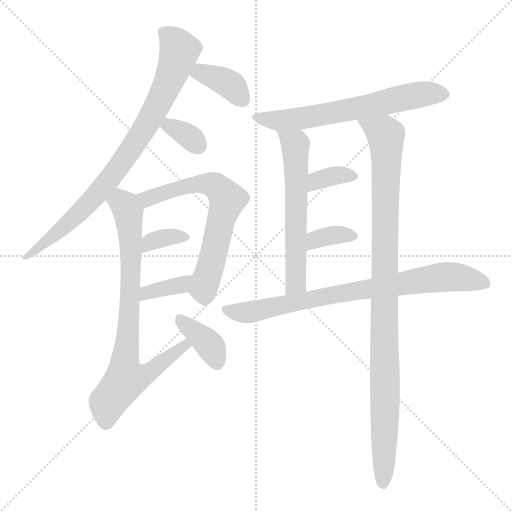
t = 0.00 s
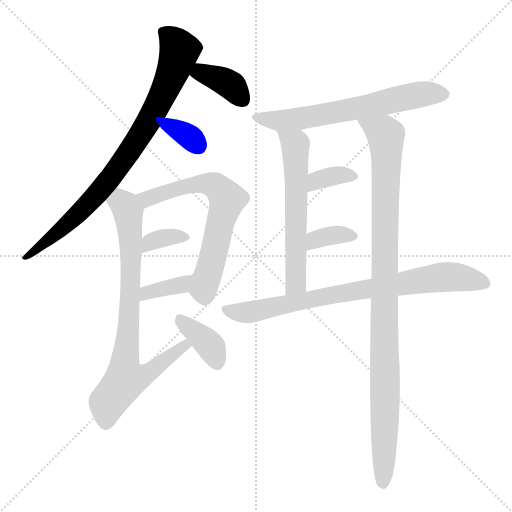
t = 1.97 s
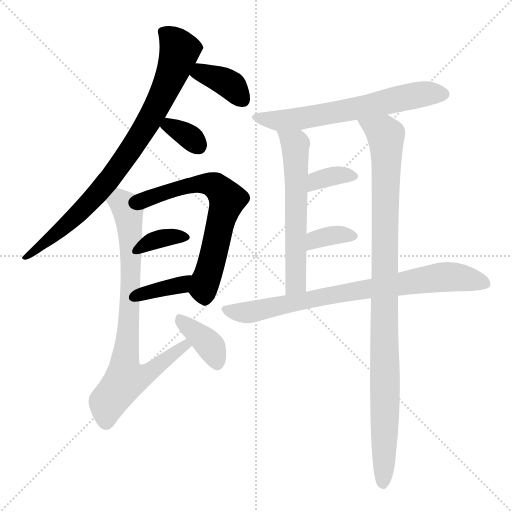
t = 3.93 s
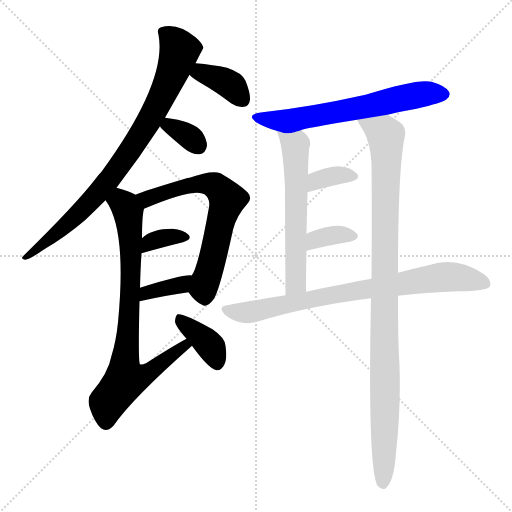
t = 5.90 s
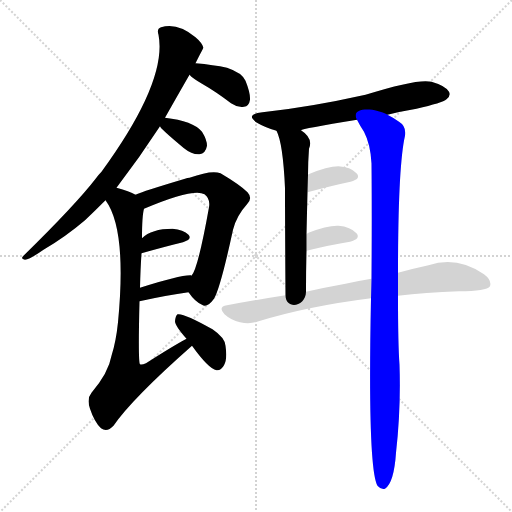
t = 7.86 s
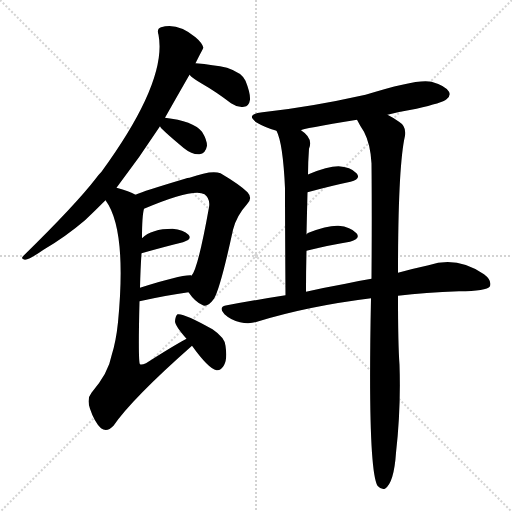
t = 9.83 s

The animated SVG that drew these frames (rendered in a browser with its animation timeline set to each time). Animation: 14 CSS @keyframes rules; one cycle of 9.83 s.

<svg version="1.1" viewBox="0 0 1024 1024" xmlns="http://www.w3.org/2000/svg">
  <g stroke="lightgray" stroke-dasharray="1,1" stroke-width="1" transform="scale(4, 4)">
    <line x1="0" y1="0" x2="256" y2="256"></line>
    <line x1="256" y1="0" x2="0" y2="256"></line>
    <line x1="128" y1="0" x2="128" y2="256"></line>
    <line x1="0" y1="128" x2="256" y2="128"></line>
  </g>
<g transform="scale(1, -1) translate(0, -900)">
   <style type="text/css">
    @keyframes keyframes0 {
      from {
       stroke: blue;
       stroke-dashoffset: 825;
       stroke-width: 128;
       }
       73% {
       animation-timing-function: step-end;
       stroke: blue;
       stroke-dashoffset: 0;
       stroke-width: 128;
       }
       to {
       stroke: black;
       stroke-width: 1024;
       }
       }
       #make-me-a-hanzi-animation-0 {
         animation: keyframes0 0.921387s both;
         animation-delay: 0.000000s;
         animation-timing-function: linear;
       }
    @keyframes keyframes1 {
      from {
       stroke: blue;
       stroke-dashoffset: 371;
       stroke-width: 128;
       }
       55% {
       animation-timing-function: step-end;
       stroke: blue;
       stroke-dashoffset: 0;
       stroke-width: 128;
       }
       to {
       stroke: black;
       stroke-width: 1024;
       }
       }
       #make-me-a-hanzi-animation-1 {
         animation: keyframes1 0.551921s both;
         animation-delay: 0.921387s;
         animation-timing-function: linear;
       }
    @keyframes keyframes2 {
      from {
       stroke: blue;
       stroke-dashoffset: 341;
       stroke-width: 128;
       }
       53% {
       animation-timing-function: step-end;
       stroke: blue;
       stroke-dashoffset: 0;
       stroke-width: 128;
       }
       to {
       stroke: black;
       stroke-width: 1024;
       }
       }
       #make-me-a-hanzi-animation-2 {
         animation: keyframes2 0.527507s both;
         animation-delay: 1.473307s;
         animation-timing-function: linear;
       }
    @keyframes keyframes3 {
      from {
       stroke: blue;
       stroke-dashoffset: 652;
       stroke-width: 128;
       }
       68% {
       animation-timing-function: step-end;
       stroke: blue;
       stroke-dashoffset: 0;
       stroke-width: 128;
       }
       to {
       stroke: black;
       stroke-width: 1024;
       }
       }
       #make-me-a-hanzi-animation-3 {
         animation: keyframes3 0.780599s both;
         animation-delay: 2.000814s;
         animation-timing-function: linear;
       }
    @keyframes keyframes4 {
      from {
       stroke: blue;
       stroke-dashoffset: 345;
       stroke-width: 128;
       }
       53% {
       animation-timing-function: step-end;
       stroke: blue;
       stroke-dashoffset: 0;
       stroke-width: 128;
       }
       to {
       stroke: black;
       stroke-width: 1024;
       }
       }
       #make-me-a-hanzi-animation-4 {
         animation: keyframes4 0.530762s both;
         animation-delay: 2.781413s;
         animation-timing-function: linear;
       }
    @keyframes keyframes5 {
      from {
       stroke: blue;
       stroke-dashoffset: 362;
       stroke-width: 128;
       }
       54% {
       animation-timing-function: step-end;
       stroke: blue;
       stroke-dashoffset: 0;
       stroke-width: 128;
       }
       to {
       stroke: black;
       stroke-width: 1024;
       }
       }
       #make-me-a-hanzi-animation-5 {
         animation: keyframes5 0.544596s both;
         animation-delay: 3.312174s;
         animation-timing-function: linear;
       }
    @keyframes keyframes6 {
      from {
       stroke: blue;
       stroke-dashoffset: 785;
       stroke-width: 128;
       }
       72% {
       animation-timing-function: step-end;
       stroke: blue;
       stroke-dashoffset: 0;
       stroke-width: 128;
       }
       to {
       stroke: black;
       stroke-width: 1024;
       }
       }
       #make-me-a-hanzi-animation-6 {
         animation: keyframes6 0.888835s both;
         animation-delay: 3.856771s;
         animation-timing-function: linear;
       }
    @keyframes keyframes7 {
      from {
       stroke: blue;
       stroke-dashoffset: 377;
       stroke-width: 128;
       }
       55% {
       animation-timing-function: step-end;
       stroke: blue;
       stroke-dashoffset: 0;
       stroke-width: 128;
       }
       to {
       stroke: black;
       stroke-width: 1024;
       }
       }
       #make-me-a-hanzi-animation-7 {
         animation: keyframes7 0.556803s both;
         animation-delay: 4.745605s;
         animation-timing-function: linear;
       }
    @keyframes keyframes8 {
      from {
       stroke: blue;
       stroke-dashoffset: 632;
       stroke-width: 128;
       }
       67% {
       animation-timing-function: step-end;
       stroke: blue;
       stroke-dashoffset: 0;
       stroke-width: 128;
       }
       to {
       stroke: black;
       stroke-width: 1024;
       }
       }
       #make-me-a-hanzi-animation-8 {
         animation: keyframes8 0.764323s both;
         animation-delay: 5.302409s;
         animation-timing-function: linear;
       }
    @keyframes keyframes9 {
      from {
       stroke: blue;
       stroke-dashoffset: 593;
       stroke-width: 128;
       }
       66% {
       animation-timing-function: step-end;
       stroke: blue;
       stroke-dashoffset: 0;
       stroke-width: 128;
       }
       to {
       stroke: black;
       stroke-width: 1024;
       }
       }
       #make-me-a-hanzi-animation-9 {
         animation: keyframes9 0.732585s both;
         animation-delay: 6.066732s;
         animation-timing-function: linear;
       }
    @keyframes keyframes10 {
      from {
       stroke: blue;
       stroke-dashoffset: 1009;
       stroke-width: 128;
       }
       77% {
       animation-timing-function: step-end;
       stroke: blue;
       stroke-dashoffset: 0;
       stroke-width: 128;
       }
       to {
       stroke: black;
       stroke-width: 1024;
       }
       }
       #make-me-a-hanzi-animation-10 {
         animation: keyframes10 1.071126s both;
         animation-delay: 6.799316s;
         animation-timing-function: linear;
       }
    @keyframes keyframes11 {
      from {
       stroke: blue;
       stroke-dashoffset: 349;
       stroke-width: 128;
       }
       53% {
       animation-timing-function: step-end;
       stroke: blue;
       stroke-dashoffset: 0;
       stroke-width: 128;
       }
       to {
       stroke: black;
       stroke-width: 1024;
       }
       }
       #make-me-a-hanzi-animation-11 {
         animation: keyframes11 0.534017s both;
         animation-delay: 7.870443s;
         animation-timing-function: linear;
       }
    @keyframes keyframes12 {
      from {
       stroke: blue;
       stroke-dashoffset: 349;
       stroke-width: 128;
       }
       53% {
       animation-timing-function: step-end;
       stroke: blue;
       stroke-dashoffset: 0;
       stroke-width: 128;
       }
       to {
       stroke: black;
       stroke-width: 1024;
       }
       }
       #make-me-a-hanzi-animation-12 {
         animation: keyframes12 0.534017s both;
         animation-delay: 8.404460s;
         animation-timing-function: linear;
       }
    @keyframes keyframes13 {
      from {
       stroke: blue;
       stroke-dashoffset: 784;
       stroke-width: 128;
       }
       72% {
       animation-timing-function: step-end;
       stroke: blue;
       stroke-dashoffset: 0;
       stroke-width: 128;
       }
       to {
       stroke: black;
       stroke-width: 1024;
       }
       }
       #make-me-a-hanzi-animation-13 {
         animation: keyframes13 0.888021s both;
         animation-delay: 8.938477s;
         animation-timing-function: linear;
       }
</style>
<path d="M 233.0 524.5 Q 279.0 584.5 320.0 647.5 L 330.0 664.5 Q 352.0 703.5 379.0 750.5 L 391.0 773.5 Q 406.0 803.5 407.0 804.5 Q 404.0 814.5 391.0 825.5 Q 355.0 855.5 322.0 845.5 Q 313.0 842.5 317.0 830.5 Q 335.0 737.5 203.0 556.5 Q 197.0 550.5 192.0 543.5 Q 152.0 491.5 47.0 388.5 Q 40.0 382.5 50.0 380.5 Q 60.0 381.5 87.0 400.5 Q 130.0 425.5 170.0 459.5 Q 189.0 477.5 211.0 499.5 L 233.0 524.5 Z" fill="lightgray"></path> 
<path d="M 379.0 750.5 Q 385.0 743.5 404.0 732.5 Q 432.0 716.5 462.0 693.5 Q 475.0 684.5 488.0 686.5 Q 498.0 687.5 500.0 700.5 Q 501.0 713.5 491.0 738.5 Q 484.0 754.5 454.0 764.5 Q 427.0 770.5 391.0 773.5 C 361.0 776.5 358.0 771.5 379.0 750.5 Z" fill="lightgray"></path> 
<path d="M 320.0 647.5 Q 320.0 643.5 368.0 603.5 Q 384.0 590.5 399.0 591.5 Q 411.0 592.5 414.0 608.5 Q 414.0 620.5 404.0 636.5 Q 386.0 658.5 330.0 664.5 C 307.0 667.5 307.0 667.5 320.0 647.5 Z" fill="lightgray"></path> 
<path d="M 377.0 315.5 Q 390.0 296.5 404.0 290.5 Q 414.0 283.5 428.0 302.5 Q 441.0 324.5 466.0 440.5 Q 473.0 468.5 494.0 491.5 Q 506.0 503.5 495.0 515.5 Q 480.0 530.5 441.0 553.5 Q 423.0 560.5 379.0 544.5 Q 375.0 544.5 370.0 542.5 Q 286.0 517.5 271.0 510.5 C 243.0 499.5 260.0 470.5 288.0 482.5 Q 387.0 524.5 409.0 511.5 Q 421.0 502.5 418.0 485.5 Q 396.0 362.5 383.0 348.5 C 370.0 324.5 370.0 324.5 377.0 315.5 Z" fill="lightgray"></path> 
<path d="M 283.0 393.5 Q 329.0 406.5 366.0 415.5 Q 385.0 421.5 377.0 430.5 Q 367.0 440.5 345.0 442.5 Q 303.0 442.5 284.0 423.5 C 262.0 403.5 254.0 385.5 283.0 393.5 Z" fill="lightgray"></path> 
<path d="M 279.0 297.5 Q 333.0 309.5 377.0 315.5 C 407.0 319.5 412.0 340.5 383.0 348.5 L 382.0 349.5 Q 361.0 350.5 280.0 324.5 C 251.0 315.5 250.0 291.5 279.0 297.5 Z" fill="lightgray"></path> 
<path d="M 373.0 222.5 Q 345.0 207.5 292.0 173.5 Q 283.0 169.5 280.0 171.5 Q 276.0 174.5 279.0 297.5 L 280.0 324.5 Q 281.0 364.5 283.0 393.5 L 284.0 423.5 Q 284.0 468.5 288.0 482.5 C 291.0 501.5 291.0 501.5 271.0 510.5 Q 259.0 517.5 233.0 524.5 C 204.0 533.5 196.0 525.5 211.0 499.5 Q 254.0 441.5 236.0 255.5 Q 232.0 216.5 223.0 188.5 Q 217.0 154.5 183.0 114.5 Q 173.0 102.5 180.0 82.5 Q 189.0 55.5 202.0 43.5 Q 214.0 34.5 227.0 48.5 Q 264.0 102.5 384.0 208.5 C 406.0 228.5 399.0 237.5 373.0 222.5 Z" fill="lightgray"></path> 
<path d="M 384.0 208.5 Q 417.0 162.5 433.0 159.5 Q 442.0 158.5 448.0 169.5 Q 455.0 181.5 451.0 208.5 Q 450.0 224.5 425.0 241.5 Q 367.0 274.5 355.0 271.5 Q 351.0 268.5 350.0 257.5 Q 350.0 248.5 373.0 222.5 L 384.0 208.5 Z" fill="lightgray"></path> 
<path d="M 775.0 670.5 Q 803.0 677.5 833.0 682.5 Q 885.0 694.5 893.0 701.5 Q 902.0 708.5 898.0 716.5 Q 891.0 728.5 863.0 736.5 Q 836.0 743.5 731.0 710.5 Q 619.0 685.5 525.0 675.5 Q 489.0 671.5 514.0 654.5 Q 529.0 645.5 553.0 638.5 C 575.0 631.5 575.0 631.5 602.0 639.5 Q 603.0 642.5 714.0 660.5 L 775.0 670.5 Z" fill="lightgray"></path> 
<path d="M 553.0 638.5 Q 566.0 613.5 570.0 523.5 Q 570.0 456.5 571.0 309.5 C 571.0 279.5 612.0 286.5 612.0 316.5 Q 612.0 359.5 613.0 398.5 L 613.0 431.5 Q 614.0 476.5 615.0 515.5 L 616.0 550.5 Q 616.0 575.5 618.0 602.5 Q 627.0 623.5 602.0 639.5 C 578.0 657.5 542.0 666.5 553.0 638.5 Z" fill="lightgray"></path> 
<path d="M 796.0 354.5 Q 796.0 567.5 810.0 628.5 Q 813.0 647.5 798.0 656.5 Q 785.0 665.5 775.0 670.5 C 749.0 685.5 699.0 686.5 714.0 660.5 Q 720.0 648.5 728.0 636.5 Q 741.0 611.5 743.0 573.5 Q 744.0 476.5 743.0 342.5 L 742.0 303.5 Q 735.0 -36.5 755.0 -71.5 L 756.0 -72.5 Q 762.0 -79.5 770.0 -77.5 Q 788.0 -65.5 792.0 -5.5 Q 802.0 82.5 799.0 170.5 Q 796.0 210.5 796.0 308.5 L 796.0 354.5 Z" fill="lightgray"></path> 
<path d="M 615.0 515.5 Q 663.0 528.5 701.0 536.5 Q 723.0 542.5 713.0 553.5 Q 701.0 566.5 677.0 567.5 Q 655.0 567.5 617.0 551.5 Q 616.0 551.5 616.0 550.5 C 590.0 534.5 586.0 507.5 615.0 515.5 Z" fill="lightgray"></path> 
<path d="M 613.0 398.5 Q 662.0 410.5 700.0 416.5 Q 722.0 422.5 713.0 433.5 Q 701.0 446.5 677.0 448.5 Q 655.0 449.5 617.0 434.5 Q 614.0 433.5 613.0 431.5 C 591.0 411.5 584.0 391.5 613.0 398.5 Z" fill="lightgray"></path> 
<path d="M 796.0 308.5 Q 850.0 315.5 918.0 317.5 Q 973.0 317.5 980.0 327.5 Q 984.0 339.5 968.0 351.5 Q 914.0 388.5 857.0 369.5 Q 829.0 363.5 796.0 354.5 L 743.0 342.5 Q 718.0 338.5 691.0 332.5 Q 652.0 325.5 612.0 316.5 L 571.0 309.5 Q 513.0 300.5 454.0 289.5 Q 435.0 286.5 449.0 271.5 Q 462.0 259.5 480.0 255.5 Q 499.0 251.5 514.0 256.5 Q 614.0 287.5 742.0 303.5 L 796.0 308.5 Z" fill="lightgray"></path> 
      <clipPath id="make-me-a-hanzi-clip-0">
      <path d="M 233.0 524.5 Q 279.0 584.5 320.0 647.5 L 330.0 664.5 Q 352.0 703.5 379.0 750.5 L 391.0 773.5 Q 406.0 803.5 407.0 804.5 Q 404.0 814.5 391.0 825.5 Q 355.0 855.5 322.0 845.5 Q 313.0 842.5 317.0 830.5 Q 335.0 737.5 203.0 556.5 Q 197.0 550.5 192.0 543.5 Q 152.0 491.5 47.0 388.5 Q 40.0 382.5 50.0 380.5 Q 60.0 381.5 87.0 400.5 Q 130.0 425.5 170.0 459.5 Q 189.0 477.5 211.0 499.5 L 233.0 524.5 Z" fill="lightgray"></path>
      </clipPath>
      <path clip-path="url(#make-me-a-hanzi-clip-0)" d="M 331.0 834.5 L 360.0 799.5 L 341.0 745.5 L 296.0 654.5 L 247.0 579.5 L 191.0 508.5 L 153.0 468.5 L 53.0 386.5 " fill="none" id="make-me-a-hanzi-animation-0" stroke-dasharray="697 1394" stroke-linecap="round"></path>

      <clipPath id="make-me-a-hanzi-clip-1">
      <path d="M 379.0 750.5 Q 385.0 743.5 404.0 732.5 Q 432.0 716.5 462.0 693.5 Q 475.0 684.5 488.0 686.5 Q 498.0 687.5 500.0 700.5 Q 501.0 713.5 491.0 738.5 Q 484.0 754.5 454.0 764.5 Q 427.0 770.5 391.0 773.5 C 361.0 776.5 358.0 771.5 379.0 750.5 Z" fill="lightgray"></path>
      </clipPath>
      <path clip-path="url(#make-me-a-hanzi-clip-1)" d="M 389.0 752.5 L 414.0 751.5 L 452.0 735.5 L 486.0 700.5 " fill="none" id="make-me-a-hanzi-animation-1" stroke-dasharray="243 486" stroke-linecap="round"></path>

      <clipPath id="make-me-a-hanzi-clip-2">
      <path d="M 320.0 647.5 Q 320.0 643.5 368.0 603.5 Q 384.0 590.5 399.0 591.5 Q 411.0 592.5 414.0 608.5 Q 414.0 620.5 404.0 636.5 Q 386.0 658.5 330.0 664.5 C 307.0 667.5 307.0 667.5 320.0 647.5 Z" fill="lightgray"></path>
      </clipPath>
      <path clip-path="url(#make-me-a-hanzi-clip-2)" d="M 326.0 649.5 L 340.0 649.5 L 368.0 633.5 L 397.0 608.5 " fill="none" id="make-me-a-hanzi-animation-2" stroke-dasharray="213 426" stroke-linecap="round"></path>

      <clipPath id="make-me-a-hanzi-clip-3">
      <path d="M 377.0 315.5 Q 390.0 296.5 404.0 290.5 Q 414.0 283.5 428.0 302.5 Q 441.0 324.5 466.0 440.5 Q 473.0 468.5 494.0 491.5 Q 506.0 503.5 495.0 515.5 Q 480.0 530.5 441.0 553.5 Q 423.0 560.5 379.0 544.5 Q 375.0 544.5 370.0 542.5 Q 286.0 517.5 271.0 510.5 C 243.0 499.5 260.0 470.5 288.0 482.5 Q 387.0 524.5 409.0 511.5 Q 421.0 502.5 418.0 485.5 Q 396.0 362.5 383.0 348.5 C 370.0 324.5 370.0 324.5 377.0 315.5 Z" fill="lightgray"></path>
      </clipPath>
      <path clip-path="url(#make-me-a-hanzi-clip-3)" d="M 276.0 507.5 L 297.0 502.5 L 362.0 527.5 L 413.0 533.5 L 431.0 528.5 L 454.0 501.5 L 410.0 336.5 L 410.0 307.5 " fill="none" id="make-me-a-hanzi-animation-3" stroke-dasharray="524 1048" stroke-linecap="round"></path>

      <clipPath id="make-me-a-hanzi-clip-4">
      <path d="M 283.0 393.5 Q 329.0 406.5 366.0 415.5 Q 385.0 421.5 377.0 430.5 Q 367.0 440.5 345.0 442.5 Q 303.0 442.5 284.0 423.5 C 262.0 403.5 254.0 385.5 283.0 393.5 Z" fill="lightgray"></path>
      </clipPath>
      <path clip-path="url(#make-me-a-hanzi-clip-4)" d="M 289.0 400.5 L 308.0 419.5 L 336.0 426.5 L 369.0 425.5 " fill="none" id="make-me-a-hanzi-animation-4" stroke-dasharray="217 434" stroke-linecap="round"></path>

      <clipPath id="make-me-a-hanzi-clip-5">
      <path d="M 279.0 297.5 Q 333.0 309.5 377.0 315.5 C 407.0 319.5 412.0 340.5 383.0 348.5 L 382.0 349.5 Q 361.0 350.5 280.0 324.5 C 251.0 315.5 250.0 291.5 279.0 297.5 Z" fill="lightgray"></path>
      </clipPath>
      <path clip-path="url(#make-me-a-hanzi-clip-5)" d="M 286.0 304.5 L 295.0 316.5 L 362.0 330.5 L 379.0 345.5 " fill="none" id="make-me-a-hanzi-animation-5" stroke-dasharray="234 468" stroke-linecap="round"></path>

      <clipPath id="make-me-a-hanzi-clip-6">
      <path d="M 373.0 222.5 Q 345.0 207.5 292.0 173.5 Q 283.0 169.5 280.0 171.5 Q 276.0 174.5 279.0 297.5 L 280.0 324.5 Q 281.0 364.5 283.0 393.5 L 284.0 423.5 Q 284.0 468.5 288.0 482.5 C 291.0 501.5 291.0 501.5 271.0 510.5 Q 259.0 517.5 233.0 524.5 C 204.0 533.5 196.0 525.5 211.0 499.5 Q 254.0 441.5 236.0 255.5 Q 232.0 216.5 223.0 188.5 Q 217.0 154.5 183.0 114.5 Q 173.0 102.5 180.0 82.5 Q 189.0 55.5 202.0 43.5 Q 214.0 34.5 227.0 48.5 Q 264.0 102.5 384.0 208.5 C 406.0 228.5 399.0 237.5 373.0 222.5 Z" fill="lightgray"></path>
      </clipPath>
      <path clip-path="url(#make-me-a-hanzi-clip-6)" d="M 219.0 499.5 L 241.0 497.5 L 254.0 481.5 L 261.0 434.5 L 261.0 283.5 L 251.0 141.5 L 293.0 152.5 L 370.0 206.5 L 371.0 214.5 " fill="none" id="make-me-a-hanzi-animation-6" stroke-dasharray="657 1314" stroke-linecap="round"></path>

      <clipPath id="make-me-a-hanzi-clip-7">
      <path d="M 384.0 208.5 Q 417.0 162.5 433.0 159.5 Q 442.0 158.5 448.0 169.5 Q 455.0 181.5 451.0 208.5 Q 450.0 224.5 425.0 241.5 Q 367.0 274.5 355.0 271.5 Q 351.0 268.5 350.0 257.5 Q 350.0 248.5 373.0 222.5 L 384.0 208.5 Z" fill="lightgray"></path>
      </clipPath>
      <path clip-path="url(#make-me-a-hanzi-clip-7)" d="M 358.0 262.5 L 421.0 207.5 L 434.0 172.5 " fill="none" id="make-me-a-hanzi-animation-7" stroke-dasharray="249 498" stroke-linecap="round"></path>

      <clipPath id="make-me-a-hanzi-clip-8">
      <path d="M 775.0 670.5 Q 803.0 677.5 833.0 682.5 Q 885.0 694.5 893.0 701.5 Q 902.0 708.5 898.0 716.5 Q 891.0 728.5 863.0 736.5 Q 836.0 743.5 731.0 710.5 Q 619.0 685.5 525.0 675.5 Q 489.0 671.5 514.0 654.5 Q 529.0 645.5 553.0 638.5 C 575.0 631.5 575.0 631.5 602.0 639.5 Q 603.0 642.5 714.0 660.5 L 775.0 670.5 Z" fill="lightgray"></path>
      </clipPath>
      <path clip-path="url(#make-me-a-hanzi-clip-8)" d="M 516.0 666.5 L 559.0 658.5 L 595.0 661.5 L 821.0 707.5 L 886.0 712.5 " fill="none" id="make-me-a-hanzi-animation-8" stroke-dasharray="504 1008" stroke-linecap="round"></path>

      <clipPath id="make-me-a-hanzi-clip-9">
      <path d="M 553.0 638.5 Q 566.0 613.5 570.0 523.5 Q 570.0 456.5 571.0 309.5 C 571.0 279.5 612.0 286.5 612.0 316.5 Q 612.0 359.5 613.0 398.5 L 613.0 431.5 Q 614.0 476.5 615.0 515.5 L 616.0 550.5 Q 616.0 575.5 618.0 602.5 Q 627.0 623.5 602.0 639.5 C 578.0 657.5 542.0 666.5 553.0 638.5 Z" fill="lightgray"></path>
      </clipPath>
      <path clip-path="url(#make-me-a-hanzi-clip-9)" d="M 559.0 636.5 L 590.0 608.5 L 592.0 583.5 L 591.0 333.5 L 576.0 319.5 " fill="none" id="make-me-a-hanzi-animation-9" stroke-dasharray="465 930" stroke-linecap="round"></path>

      <clipPath id="make-me-a-hanzi-clip-10">
      <path d="M 796.0 354.5 Q 796.0 567.5 810.0 628.5 Q 813.0 647.5 798.0 656.5 Q 785.0 665.5 775.0 670.5 C 749.0 685.5 699.0 686.5 714.0 660.5 Q 720.0 648.5 728.0 636.5 Q 741.0 611.5 743.0 573.5 Q 744.0 476.5 743.0 342.5 L 742.0 303.5 Q 735.0 -36.5 755.0 -71.5 L 756.0 -72.5 Q 762.0 -79.5 770.0 -77.5 Q 788.0 -65.5 792.0 -5.5 Q 802.0 82.5 799.0 170.5 Q 796.0 210.5 796.0 308.5 L 796.0 354.5 Z" fill="lightgray"></path>
      </clipPath>
      <path clip-path="url(#make-me-a-hanzi-clip-10)" d="M 722.0 657.5 L 768.0 632.5 L 772.0 623.5 L 770.0 62.5 L 768.0 -47.5 L 761.0 -66.5 " fill="none" id="make-me-a-hanzi-animation-10" stroke-dasharray="881 1762" stroke-linecap="round"></path>

      <clipPath id="make-me-a-hanzi-clip-11">
      <path d="M 615.0 515.5 Q 663.0 528.5 701.0 536.5 Q 723.0 542.5 713.0 553.5 Q 701.0 566.5 677.0 567.5 Q 655.0 567.5 617.0 551.5 Q 616.0 551.5 616.0 550.5 C 590.0 534.5 586.0 507.5 615.0 515.5 Z" fill="lightgray"></path>
      </clipPath>
      <path clip-path="url(#make-me-a-hanzi-clip-11)" d="M 622.0 521.5 L 628.0 532.5 L 648.0 543.5 L 682.0 550.5 L 705.0 546.5 " fill="none" id="make-me-a-hanzi-animation-11" stroke-dasharray="221 442" stroke-linecap="round"></path>

      <clipPath id="make-me-a-hanzi-clip-12">
      <path d="M 613.0 398.5 Q 662.0 410.5 700.0 416.5 Q 722.0 422.5 713.0 433.5 Q 701.0 446.5 677.0 448.5 Q 655.0 449.5 617.0 434.5 Q 614.0 433.5 613.0 431.5 C 591.0 411.5 584.0 391.5 613.0 398.5 Z" fill="lightgray"></path>
      </clipPath>
      <path clip-path="url(#make-me-a-hanzi-clip-12)" d="M 620.0 404.5 L 633.0 421.5 L 682.0 431.5 L 703.0 427.5 " fill="none" id="make-me-a-hanzi-animation-12" stroke-dasharray="221 442" stroke-linecap="round"></path>

      <clipPath id="make-me-a-hanzi-clip-13">
      <path d="M 796.0 308.5 Q 850.0 315.5 918.0 317.5 Q 973.0 317.5 980.0 327.5 Q 984.0 339.5 968.0 351.5 Q 914.0 388.5 857.0 369.5 Q 829.0 363.5 796.0 354.5 L 743.0 342.5 Q 718.0 338.5 691.0 332.5 Q 652.0 325.5 612.0 316.5 L 571.0 309.5 Q 513.0 300.5 454.0 289.5 Q 435.0 286.5 449.0 271.5 Q 462.0 259.5 480.0 255.5 Q 499.0 251.5 514.0 256.5 Q 614.0 287.5 742.0 303.5 L 796.0 308.5 Z" fill="lightgray"></path>
      </clipPath>
      <path clip-path="url(#make-me-a-hanzi-clip-13)" d="M 452.0 280.5 L 504.0 276.5 L 675.0 312.5 L 872.0 344.5 L 925.0 344.5 L 972.0 332.5 " fill="none" id="make-me-a-hanzi-animation-13" stroke-dasharray="656 1312" stroke-linecap="round"></path>

</g>
</svg>
